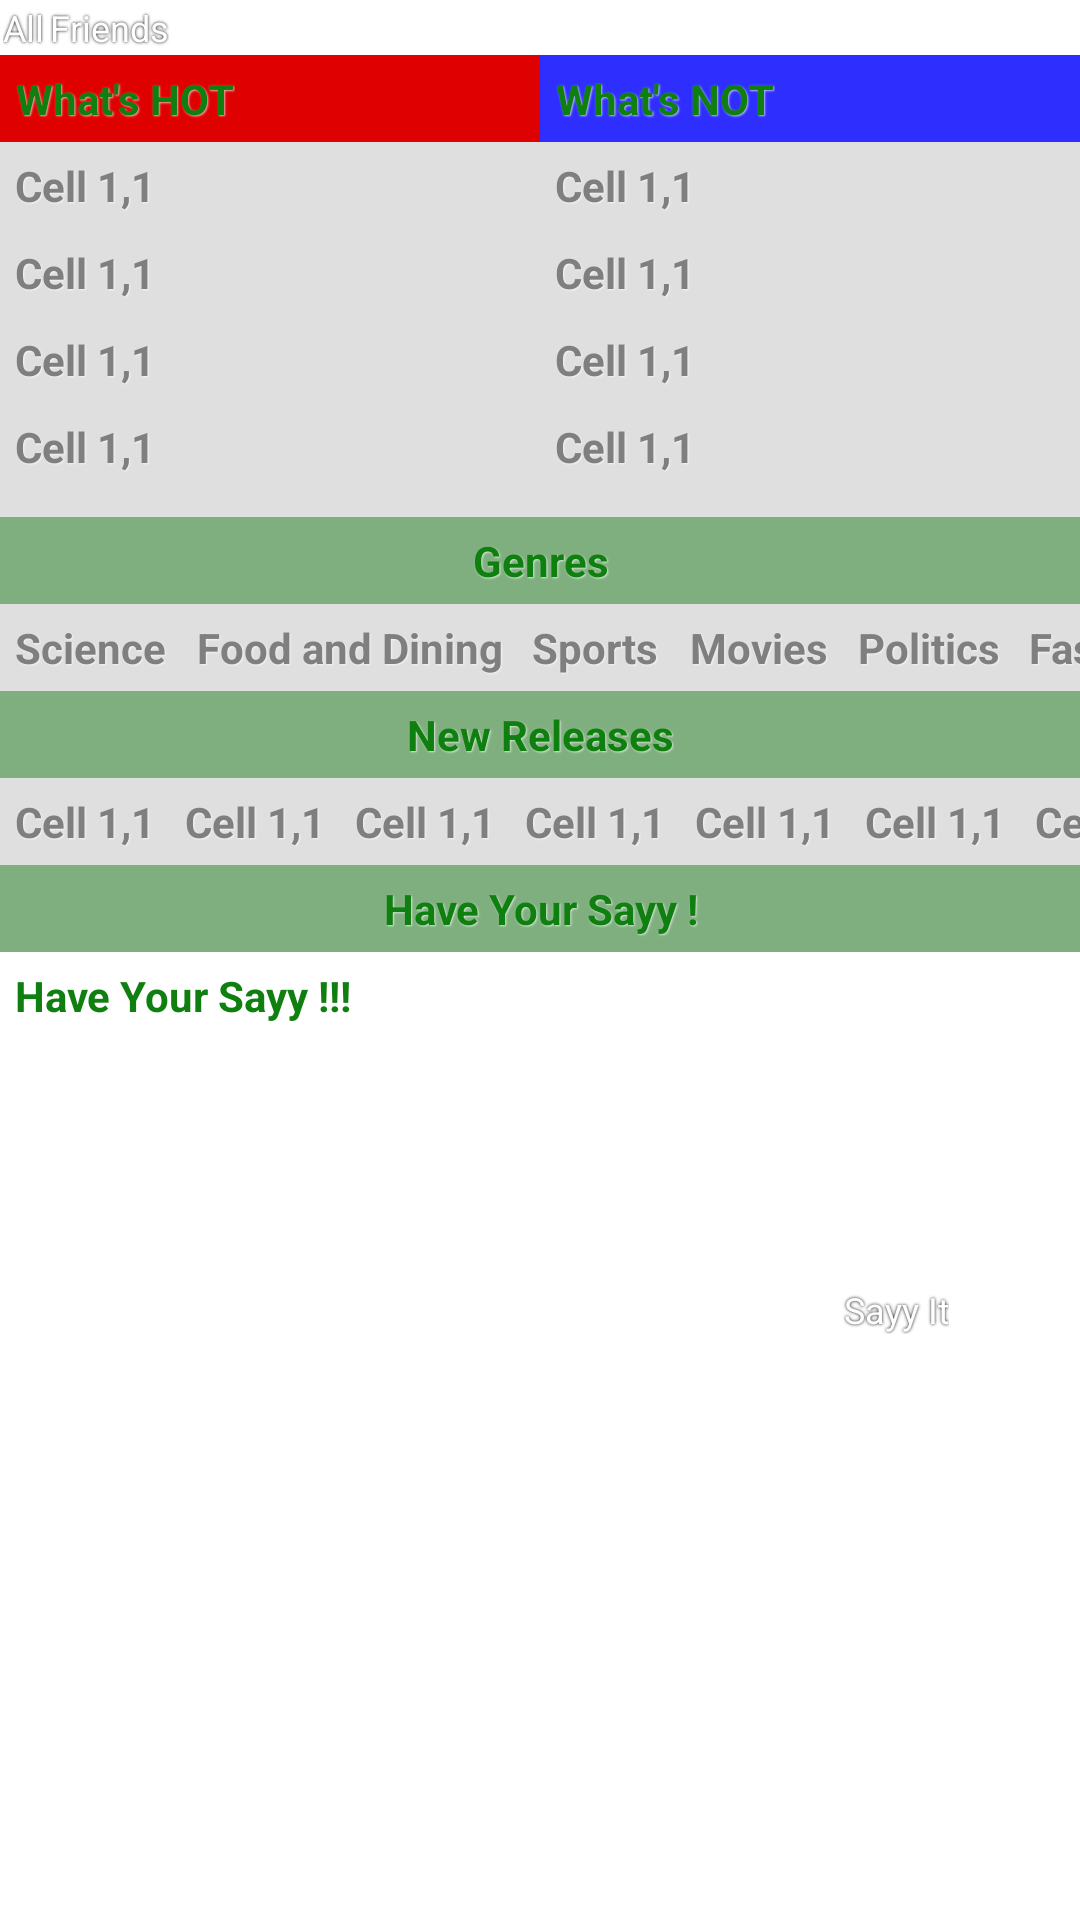

Android layout source for this screen:
<!-- AndroidManifest.xml: application theme CustomTheme -->
<!-- res/layout/activity_home_page.xml -->
<LinearLayout xmlns:android="http://schemas.android.com/apk/res/android"
    xmlns:tools="http://schemas.android.com/tools"
    android:layout_width="match_parent"
    android:layout_height="match_parent"
    android:orientation="vertical">
  
<TableLayout
       android:layout_width="match_parent"
	    android:layout_height="wrap_content"
        >
    <TableRow>
		 <Button
	        android:background="@drawable/style_button"
	        android:layout_width="match_parent"
	        android:layout_height="wrap_content"
	        android:text="All"
	        style="@style/button_text" />
		 <Button
	        android:background="@drawable/style_button"
	        android:layout_width="match_parent"
	        android:layout_height="wrap_content"
	        android:text="Friends"
	        style="@style/button_text" />
	</TableRow>
</TableLayout>  
    
<LinearLayout 
     android:layout_width="match_parent"
     android:layout_height="wrap_content"
     android:orientation="horizontal" >
    <LinearLayout 
	     android:layout_weight="2"
	     android:layout_width="wrap_content"
	     android:layout_height="match_parent"
	     android:orientation="vertical" >
           
        <TableLayout
  		 android:layout_width="match_parent"
   		 android:layout_height="wrap_content" >
	        <TableRow style="@style/WhatsHotHeaderRow">
	            <TextView 
	                android:id="@+id/whatsHotHeader"
	                android:text="What's HOT"
	                style="@style/HeaderText" />
	        </TableRow>
		</TableLayout>

		<ScrollView
	    android:layout_width="match_parent"
	    android:layout_height="125dp" >
		<TableLayout
	    android:layout_width="match_parent"
	    android:layout_height="wrap_content" >
	            <TableRow style="@style/BodyRow">
	                <TextView android:text="Cell 1,1"
	                    style="@style/BodyText" />
	            </TableRow>
	            <TableRow style="@style/BodyRow">
	                <TextView android:text="Cell 1,1"
	                    style="@style/BodyText" />
	            </TableRow>
	            <TableRow style="@style/BodyRow">
	                <TextView android:text="Cell 1,1"
	                    style="@style/BodyText" />
	            </TableRow>
	            <TableRow style="@style/BodyRow">
	                <TextView android:text="Cell 1,1"
	                    style="@style/BodyText" />
	            </TableRow>
	            <TableRow style="@style/BodyRow">
	                <TextView android:text="Cell 1,1"
	                    style="@style/BodyText" />
	            </TableRow>
	             <TableRow style="@style/BodyRow">
	                <TextView android:text="Cell 1,1"
	                    style="@style/BodyText" />
	            </TableRow>
	            <TableRow style="@style/BodyRow">
	                <TextView android:text="Cell 1,1"
	                    style="@style/BodyText" />
	            </TableRow>
	</TableLayout>
	</ScrollView>
        
	</LinearLayout>
    
    <LinearLayout 
        android:layout_weight="2"
    	android:layout_width="wrap_content"
     	android:layout_height="match_parent"
     	android:orientation="vertical" >
		
         <TableLayout
  		 android:layout_width="match_parent"
   		 android:layout_height="wrap_content" >

        <TableRow style="@style/WhatsNotHeaderRow">
            <TextView 
                android:id="@+id/whatsNotHeader"
                android:text="What's NOT"
                style="@style/HeaderText" />
        </TableRow>
		</TableLayout>

		<ScrollView
	    android:layout_width="match_parent"
	    android:layout_height="125dp" >
		<TableLayout
	    android:layout_width="match_parent"
	    android:layout_height="wrap_content" >
	             <TableRow style="@style/BodyRow">
	                <TextView android:text="Cell 1,1"
	                    style="@style/BodyText" />
	            </TableRow>
	            <TableRow style="@style/BodyRow">
	                <TextView android:text="Cell 1,1"
	                    style="@style/BodyText" />
	            </TableRow>
	            <TableRow style="@style/BodyRow">
	                <TextView android:text="Cell 1,1"
	                    style="@style/BodyText" />
	            </TableRow>
	            <TableRow style="@style/BodyRow">
	                <TextView android:text="Cell 1,1"
	                    style="@style/BodyText" />
	            </TableRow>
	            <TableRow style="@style/BodyRow">
	                <TextView android:text="Cell 1,1"
	                    style="@style/BodyText" />
	            </TableRow>
	             <TableRow style="@style/BodyRow">
	                <TextView android:text="Cell 1,1"
	                    style="@style/BodyText" />
	            </TableRow>
	            <TableRow style="@style/BodyRow">
	                <TextView android:text="Cell 1,1"
	                    style="@style/BodyText" />
	            </TableRow>
	</TableLayout>
	</ScrollView>
	</LinearLayout>
    
</LinearLayout>


<TableLayout
	    android:layout_width="match_parent"
	    android:layout_height="wrap_content" >
       <TableRow style="@style/HeaderRow">
           <TextView 
               android:layout_weight="2"
               android:text="Genres"
               style="@style/HeaderText" />
       </TableRow>
	</TableLayout>
	<HorizontalScrollView
	    android:layout_width="match_parent"
	    android:layout_height="wrap_content" >
		<TableLayout
	    	android:layout_width="match_parent"
	    	android:layout_height="wrap_content" >
	            <TableRow style="@style/BodyRow">
	                <TextView android:text="Science"
	                    style="@style/BodyText" />
	                 <TextView android:text="Food and Dining"
	                    style="@style/BodyText" />
	                  <TextView android:text="Sports"
	                    style="@style/BodyText" />
	                   <TextView android:text="Movies"
	                    style="@style/BodyText" />
	                    <TextView android:text="Politics"
	                    style="@style/BodyText" />
	                     <TextView android:text="Fashion and Style"
	                    style="@style/BodyText" />
	                    
	            </TableRow>
	           
	    </TableLayout>
	</HorizontalScrollView>


<TableLayout
	    android:layout_width="match_parent"
	    android:layout_height="wrap_content" >
       <TableRow style="@style/HeaderRow">
           <TextView 
               android:layout_weight="2"
               android:text="New Releases"
               style="@style/HeaderText" />
       </TableRow>
	</TableLayout>
	<HorizontalScrollView
	    android:layout_width="match_parent"
	    android:layout_height="wrap_content" >
		<TableLayout
	    	android:layout_width="match_parent"
	    	android:layout_height="wrap_content" >
	            <TableRow style="@style/BodyRow">
	                <TextView android:text="Cell 1,1"
	                    style="@style/BodyText" />
	                 <TextView android:text="Cell 1,1"
	                    style="@style/BodyText" />
	                  <TextView android:text="Cell 1,1"
	                    style="@style/BodyText" />
	                   <TextView android:text="Cell 1,1"
	                    style="@style/BodyText" />
	                    <TextView android:text="Cell 1,1"
	                    style="@style/BodyText" />
	                     <TextView android:text="Cell 1,1"
	                    style="@style/BodyText" />
	                      <TextView android:text="Cell 1,1"
	                    style="@style/BodyText" /> 
	                   	 <TextView android:text="Cell 1,1"
	                    style="@style/BodyText" />
	                     <TextView android:text="Cell 1,1"
	                    style="@style/BodyText" />
	                      <TextView android:text="Cell 1,1"
	                    style="@style/BodyText" />
	                       <TextView android:text="Cell 1,1"
	                    style="@style/BodyText" />
	                        <TextView android:text="Cell 1,1"
	                    style="@style/BodyText" />
	                         <TextView android:text="Cell 1,1"
	                    style="@style/BodyText" />
	                          <TextView android:text="Cell 1,1"
	                    style="@style/BodyText" />
	                           <TextView android:text="Cell 1,1"
	                    style="@style/BodyText" />
	            </TableRow>
	           
	    </TableLayout>
	</HorizontalScrollView>
	
<TableLayout
	    android:layout_width="match_parent"
	    android:layout_height="wrap_content" >
       <TableRow style="@style/HeaderRow">
           <TextView 
               android:layout_weight="2"
               android:text="Have Your Sayy !"
               style="@style/HeaderText" />
       </TableRow>
       <TableRow >
	            <EditText 
	                android:layout_weight="2"
	                android:layout_height="110dp"
	                android:hint="Have Your Sayy !!!"
	                android:gravity="left"
	                style="@style/HeaderText" />
	        </TableRow>
	          <TableRow android:paddingLeft="280dp" >
	            <FrameLayout
	                android:gravity="right"
	                android:layout_width="wrap_content"
        			android:layout_height="wrap_content">
				    <Button
				        android:background="@drawable/style_button"
				        android:layout_width="wrap_content"
				        android:layout_height="wrap_content"
				        android:text="Sayy It"
				        android:gravity="right"
				        style="@style/button_text" />
			    </FrameLayout>
	        </TableRow>
	</TableLayout>

</LinearLayout>
<!-- resources referenced by this layout -->
<resources>
  <style name="BodyRow">
          <item name="android:background">#DFDFDF</item>
          <item name="android:layout_width">wrap_content</item>
          <item name="android:layout_height">wrap_content</item>
      </style>
  <style name="BodyText">
          <item name="android:textColor">#7F7F7F</item>
          <item name="android:shadowColor">#AFFFFFFF</item>
          <item name="android:shadowDx">1</item>
          <item name="android:shadowDy">1</item>
          <item name="android:shadowRadius">1.0</item>
          <item name="android:padding">5dp</item>
          <item name="android:gravity">center</item>
          <item name="android:textSize">14sp</item>
          <item name="android:textStyle">bold</item>
        
          <item name="android:layout_width">wrap_content</item>
          <item name="android:layout_height">wrap_content</item>
      </style>
  <style name="HeaderRow">
          <item name="android:background">#7FAF7F</item>
          <item name="android:layout_width">wrap_content</item>
          <item name="android:layout_height">wrap_content</item>
      </style>
  <style name="HeaderText">
          <item name="android:textColor">#0F7F0F</item>
          <item name="android:shadowColor">#AFFFFFFF</item>
          <item name="android:shadowDx">1</item>
          <item name="android:shadowDy">1</item>
          <item name="android:shadowRadius">1.0</item>
          <item name="android:padding">5dp</item>
          <item name="android:gravity">center</item>
          <item name="android:textSize">14sp</item>
          <item name="android:textStyle">bold</item>
         
          <item name="android:layout_width">wrap_content</item>
          <item name="android:layout_height">wrap_content</item>
      </style>
  <style name="WhatsHotHeaderRow">
          <item name="android:background">#DF0101</item>
          <item name="android:layout_width">wrap_content</item>
          <item name="android:layout_height">wrap_content</item>
      </style>
  <style name="WhatsNotHeaderRow">
          <item name="android:background">#2E2EFE</item>
          <item name="android:layout_width">wrap_content</item>
          <item name="android:layout_height">wrap_content</item>
      </style>
  <style name="button_text">
  	    <item name="android:layout_width">10dp</item>
  	    <item name="android:layout_height">wrap_content</item>
  	    <item name="android:textColor">#ffffff</item>
  	    
  	    <item name="android:layout_margin">1dp</item>
  	    <item name="android:textSize">12dp</item>
  	    
  	    <item name="android:shadowColor">#000000</item>
  	    <item name="android:shadowDx">0</item>
  	    <item name="android:shadowDy">0</item>
  	    <item name="android:shadowRadius">2</item>
    	</style>
</resources>
